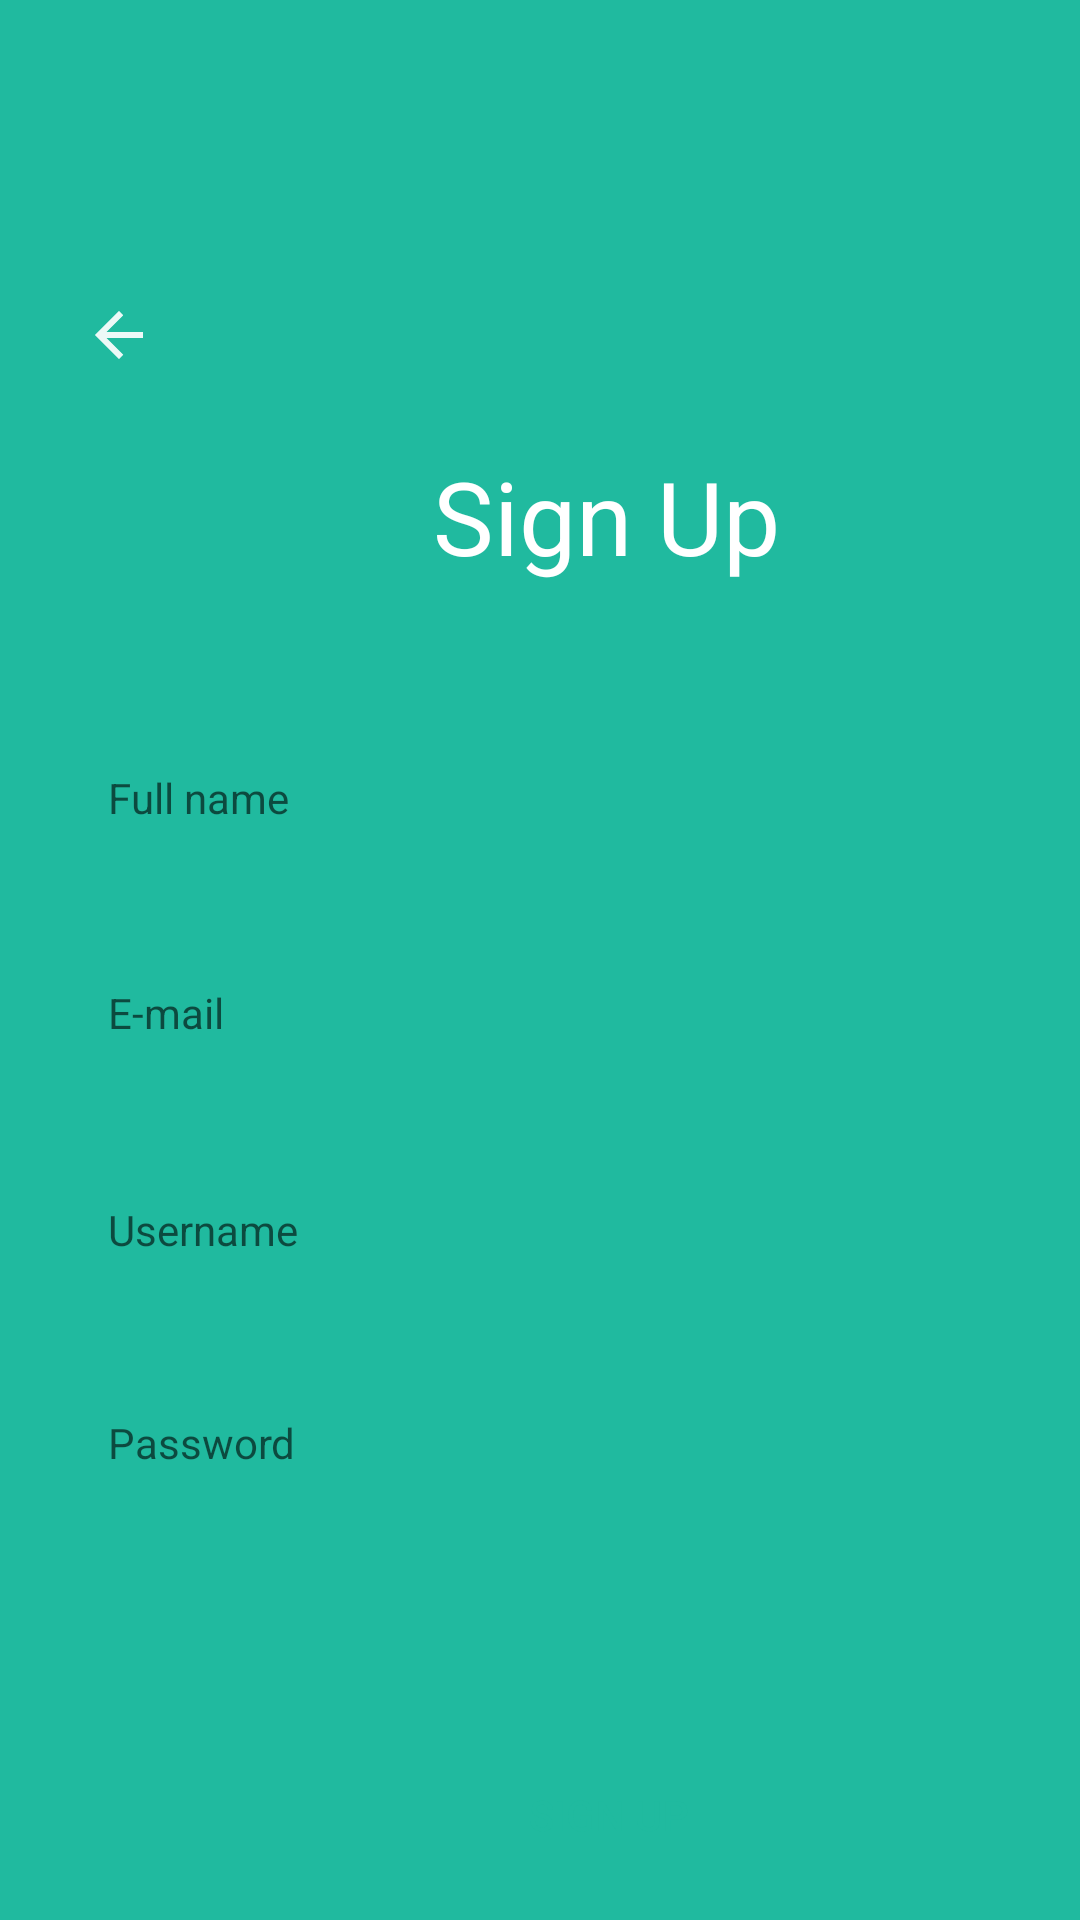

Produce the Android XML layout that renders to this screen, including the resource entries it uses.
<!-- AndroidManifest.xml: application theme Theme.AppCompat.NoActionBar -->
<!-- res/layout/activity_signup.xml -->
<?xml version="1.0" encoding="utf-8"?>
<androidx.constraintlayout.widget.ConstraintLayout xmlns:android="http://schemas.android.com/apk/res/android"
    xmlns:app="http://schemas.android.com/apk/res-auto"
    xmlns:tools="http://schemas.android.com/tools"
    android:layout_width="match_parent"
    android:layout_height="wrap_content"
    android:background="@color/lfbg"
    tools:context=".Signup"
    tools:layout_editor_absoluteX="33dp"
    tools:layout_editor_absoluteY="-16dp">

    <androidx.constraintlayout.widget.ConstraintLayout
        android:layout_width="404dp"
        android:layout_height="820dp"
        app:layout_constraintBottom_toBottomOf="parent"
        app:layout_constraintEnd_toEndOf="parent"
        app:layout_constraintHorizontal_bias="0.0"
        app:layout_constraintStart_toStartOf="parent"
        app:layout_constraintTop_toTopOf="parent"
        app:layout_constraintVertical_bias="0.0">

        <Button
            android:id="@+id/forgotPassButton"
            android:layout_width="370dp"
            android:layout_height="58dp"
            android:background="@drawable/rounded_corners"
            android:text="@string/sign_up"
            android:textColor="@color/lfbg"
            app:layout_constraintBottom_toBottomOf="parent"
            app:layout_constraintEnd_toEndOf="parent"
            app:layout_constraintHorizontal_bias="0.533"
            app:layout_constraintStart_toStartOf="parent"
            app:layout_constraintTop_toTopOf="parent"
            app:layout_constraintVertical_bias="0.756" />

        <TextView
            android:id="@+id/forgotPassHeader"
            android:layout_width="wrap_content"
            android:layout_height="55dp"
            android:fontFamily="sans-serif"
            android:text="@string/sign_up"
            android:textAlignment="center"
            android:textColor="@color/white"
            android:textSize="34sp"
            app:layout_constraintBottom_toBottomOf="parent"
            app:layout_constraintEnd_toEndOf="parent"
            app:layout_constraintHorizontal_bias="0.501"
            app:layout_constraintStart_toStartOf="parent"
            app:layout_constraintTop_toTopOf="parent"
            app:layout_constraintVertical_bias="0.195" />

        <TextView
            android:id="@+id/loginForgotPw"
            android:layout_width="148dp"
            android:layout_height="wrap_content"
            android:layout_alignParentStart="true"
            android:layout_alignParentTop="true"
            android:layout_alignParentEnd="true"
            android:layout_alignParentBottom="true"
            android:fontFamily="sans-serif"
            android:text="@string/forgot_your_password"
            android:textColor="@color/white"
            app:layout_constraintBottom_toBottomOf="parent"
            app:layout_constraintEnd_toEndOf="parent"
            app:layout_constraintStart_toStartOf="parent"
            app:layout_constraintTop_toTopOf="parent"
            app:layout_constraintVertical_bias="0.826" />

        <EditText
            android:id="@+id/signupusername"
            android:layout_width="370dp"
            android:layout_height="58dp"
            android:background="@drawable/rounded_corners"
            android:ems="10"
            android:hint="@string/username"
            android:inputType="textPersonName"
            android:paddingStart="20dp"
            android:theme="@style/Base.TextAppearance.AppCompat"
            app:layout_constraintBottom_toBottomOf="parent"
            app:layout_constraintEnd_toEndOf="parent"
            app:layout_constraintHorizontal_bias="0.466"
            app:layout_constraintStart_toStartOf="parent"
            app:layout_constraintTop_toTopOf="parent" />

        <EditText
            android:id="@+id/forgotPassEmail"
            android:layout_width="370dp"
            android:layout_height="58dp"
            android:background="@drawable/rounded_corners"
            android:ems="10"
            android:hint="@string/full_name"
            android:inputType="textPersonName"
            android:minHeight="48dp"
            android:paddingStart="20dp"
            android:theme="@style/Base.TextAppearance.AppCompat"
            app:layout_constraintBottom_toBottomOf="parent"
            app:layout_constraintEnd_toEndOf="parent"
            app:layout_constraintHorizontal_bias="0.466"
            app:layout_constraintStart_toStartOf="parent"
            app:layout_constraintTop_toTopOf="parent"
            app:layout_constraintVertical_bias="0.311" />

        <EditText
            android:id="@+id/signUpEmail"
            android:layout_width="370dp"
            android:layout_height="58dp"
            android:background="@drawable/rounded_corners"
            android:ems="10"
            android:hint="@string/e_mail"
            android:inputType="textEmailAddress"
            android:paddingStart="20dp"
            android:theme="@style/Base.TextAppearance.AppCompat"
            app:layout_constraintBottom_toBottomOf="parent"
            app:layout_constraintEnd_toEndOf="parent"
            app:layout_constraintHorizontal_bias="0.466"
            app:layout_constraintStart_toStartOf="parent"
            app:layout_constraintTop_toTopOf="parent"
            app:layout_constraintVertical_bias="0.405" />

        <EditText
            android:id="@+id/signupPassword"
            android:layout_width="370dp"
            android:layout_height="58dp"
            android:background="@drawable/rounded_corners"
            android:ems="10"
            android:hint="@string/password"
            android:inputType="textPassword"
            android:paddingStart="20dp"
            android:theme="@style/Base.TextAppearance.AppCompat"
            app:layout_constraintBottom_toBottomOf="parent"
            app:layout_constraintEnd_toEndOf="parent"
            app:layout_constraintHorizontal_bias="0.466"
            app:layout_constraintStart_toStartOf="parent"
            app:layout_constraintTop_toTopOf="parent"
            app:layout_constraintVertical_bias="0.593" />

        <ImageButton
            android:id="@+id/buttonBack"
            android:layout_width="wrap_content"
            android:layout_height="wrap_content"
            android:background="?attr/homeAsUpIndicator"
            android:onClick="goBack"
            app:layout_constraintBottom_toBottomOf="parent"
            app:layout_constraintEnd_toEndOf="parent"
            app:layout_constraintHorizontal_bias="0.073"
            app:layout_constraintStart_toStartOf="parent"
            app:layout_constraintTop_toTopOf="parent"
            app:layout_constraintVertical_bias="0.125"
            app:srcCompat="?attr/homeAsUpIndicator" />

    </androidx.constraintlayout.widget.ConstraintLayout>

</androidx.constraintlayout.widget.ConstraintLayout>
<!-- resources referenced by this layout -->
<resources>
  <color name="lfbg">#20BA9F</color>
  <color name="white">#FFFFFFFF</color>
  <string name="e_mail">E-mail</string>
  <string name="forgot_your_password">Forgot your password?</string>
  <string name="full_name">Full name</string>
  <string name="password">Password</string>
  <string name="sign_up">Sign Up</string>
  <string name="username">Username</string>
</resources>
